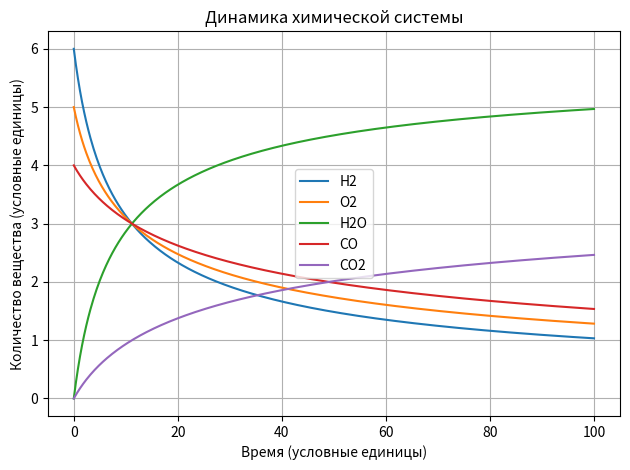

Write the Python code that produced this figure.
import numpy as np
import pandas as pd
import matplotlib.pyplot as plt
from scipy.integrate import solve_ivp

# Порядок веществ:
# H2, O2, H2O, CO, CO2

# Условные константы скорости
k_water = 0.002
k_co = 0.001

def reaction_rates(y):
    """Рассчитывает скорости двух реакций."""
    H2, O2, H2O, CO, CO2 = np.maximum(y, 0)

    rate_water = k_water * H2**2 * O2
    rate_co = k_co * CO**2 * O2

    return rate_water, rate_co

def derivatives(t, y):
    """Изменение количества каждого вещества со временем."""
    H2, O2, H2O, CO, CO2 = y

    rate_water, rate_co = reaction_rates(y)

    return [
        -2 * rate_water,
        -rate_water - rate_co,
        2 * rate_water,
        -2 * rate_co,
        2 * rate_co,
    ]

def main():
    # Начальное количество веществ в условных единицах
    initial = [6, 5, 0, 4, 0]

    time_points = np.linspace(0, 100, 501)

    result = solve_ivp(
        derivatives,
        (0, 100),
        initial,
        t_eval=time_points,
        rtol=1e-8,
        atol=1e-10,
    )

    if not result.success:
        raise RuntimeError(result.message)

    # Переносим результат в таблицу
    data = pd.DataFrame(
        result.y.T,
        columns=["H2", "O2", "H2O", "CO", "CO2"],
    )
    data.insert(0, "Время", result.t)

    print("Начальное состояние:")
    print(data.iloc[0].round(4).to_string())

    print("\nКонечное состояние:")
    print(data.iloc[-1].round(4).to_string())

    # Проверяем сохранение атомов
    initial_atoms = np.array([
        initial[0] * 2 + initial[2] * 2,
        initial[1] * 2 + initial[2] + initial[3] + initial[4] * 2,
        initial[3] + initial[4],
    ])

    final = result.y[:, -1]
    final_atoms = np.array([
        final[0] * 2 + final[2] * 2,
        final[1] * 2 + final[2] + final[3] + final[4] * 2,
        final[3] + final[4],
    ])

    print("\nАтомы H, O, C:")
    print("В начале:", initial_atoms.round(6))
    print("В конце: ", final_atoms.round(6))

    if np.allclose(initial_atoms, final_atoms, atol=1e-6):
        print("Проверка пройдена: атомы сохраняются.")
    else:
        print("ВНИМАНИЕ: обнаружено нарушение баланса.")

    # Сохраняем результаты
    data.to_csv("reaction_dynamics.csv", index=False)

    # Строим график
    for substance in ["H2", "O2", "H2O", "CO", "CO2"]:
        plt.plot(result.t, np.maximum(result.y[[
            "H2", "O2", "H2O", "CO", "CO2"
        ].index(substance)], 0), label=substance)

    plt.xlabel("Время (условные единицы)")
    plt.ylabel("Количество вещества (условные единицы)")
    plt.title("Динамика химической системы")
    plt.legend()
    plt.grid(True)
    plt.tight_layout()
    plt.savefig("reaction_dynamics.png", dpi=150)
    plt.show()

if __name__ == "__main__":
    main()
